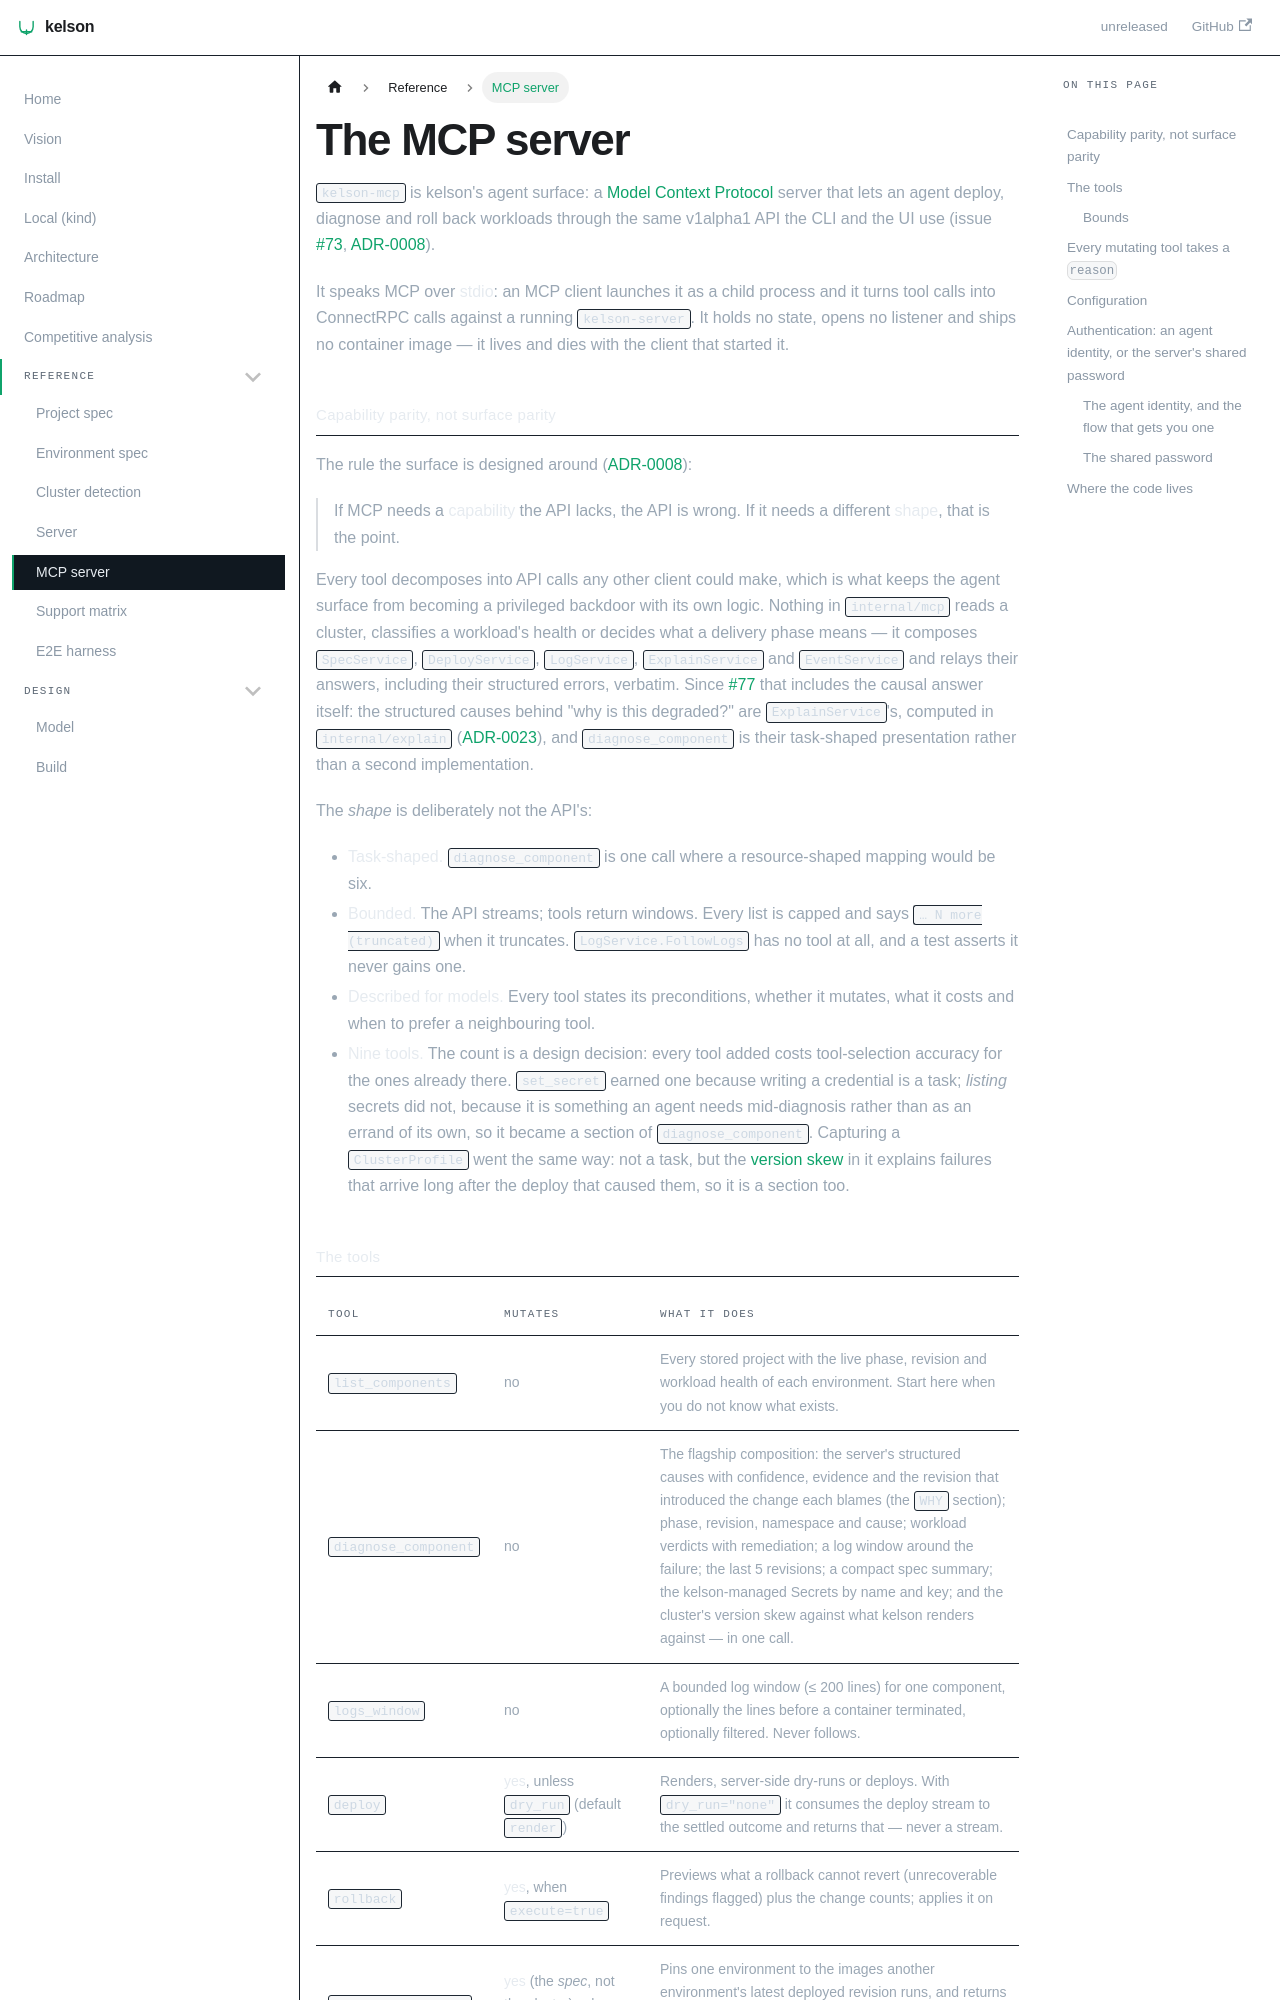

repository: dafrie/kelson · page: mcp/index.html · generator: docusaurus

# The MCP server

`kelson-mcp` is kelson's agent surface: a [Model Context Protocol](https://modelcontextprotocol.io)
server that lets an agent deploy, diagnose and roll back workloads through the same v1alpha1 API
the CLI and the UI use (issue [#73](https://github.com/dafrie/kelson/issues/73),
[ADR-0008](adr/0008-mcp-surface.md)).

It speaks MCP over **stdio**: an MCP client launches it as a child process and it turns tool calls
into ConnectRPC calls against a running `kelson-server`. It holds no state, opens no listener and
ships no container image — it lives and dies with the client that started it.

## Capability parity, not surface parity

The rule the surface is designed around ([ADR-0008](adr/0008-mcp-surface.md)):

> If MCP needs a **capability** the API lacks, the API is wrong. If it needs a different **shape**,
> that is the point.

Every tool decomposes into API calls any other client could make, which is what keeps the agent
surface from becoming a privileged backdoor with its own logic. Nothing in `internal/mcp` reads a
cluster, classifies a workload's health or decides what a delivery phase means — it composes
`SpecService`, `DeployService`, `LogService`, `ExplainService` and `EventService` and relays their
answers, including their structured errors, verbatim. Since [#77](https://github.com/dafrie/kelson/issues/77)
that includes the causal answer itself: the structured causes behind "why is this degraded?" are
`ExplainService`'s, computed in `internal/explain` ([ADR-0023](adr/0023-explain-structured-causes.md)),
and `diagnose_component` is their task-shaped presentation rather than a second implementation.

The *shape* is deliberately not the API's:

- **Task-shaped.** `diagnose_component` is one call where a resource-shaped mapping would be six.
- **Bounded.** The API streams; tools return windows. Every list is capped and says
  `… N more (truncated)` when it truncates. `LogService.FollowLogs` has no tool at all, and a test
  asserts it never gains one.
- **Described for models.** Every tool states its preconditions, whether it mutates, what it costs
  and when to prefer a neighbouring tool.
- **Nine tools.** The count is a design decision: every tool added costs tool-selection accuracy for
  the ones already there. `set_secret` earned one because writing a credential is a task; *listing*
  secrets did not, because it is something an agent needs mid-diagnosis rather than as an errand of
  its own, so it became a section of `diagnose_component`. Capturing a `ClusterProfile` went the same
  way: not a task, but the [version skew](detection.md#version-skew-and-explicit-degradation) in it
  explains failures that arrive long after the deploy that caused them, so it is a section too.
